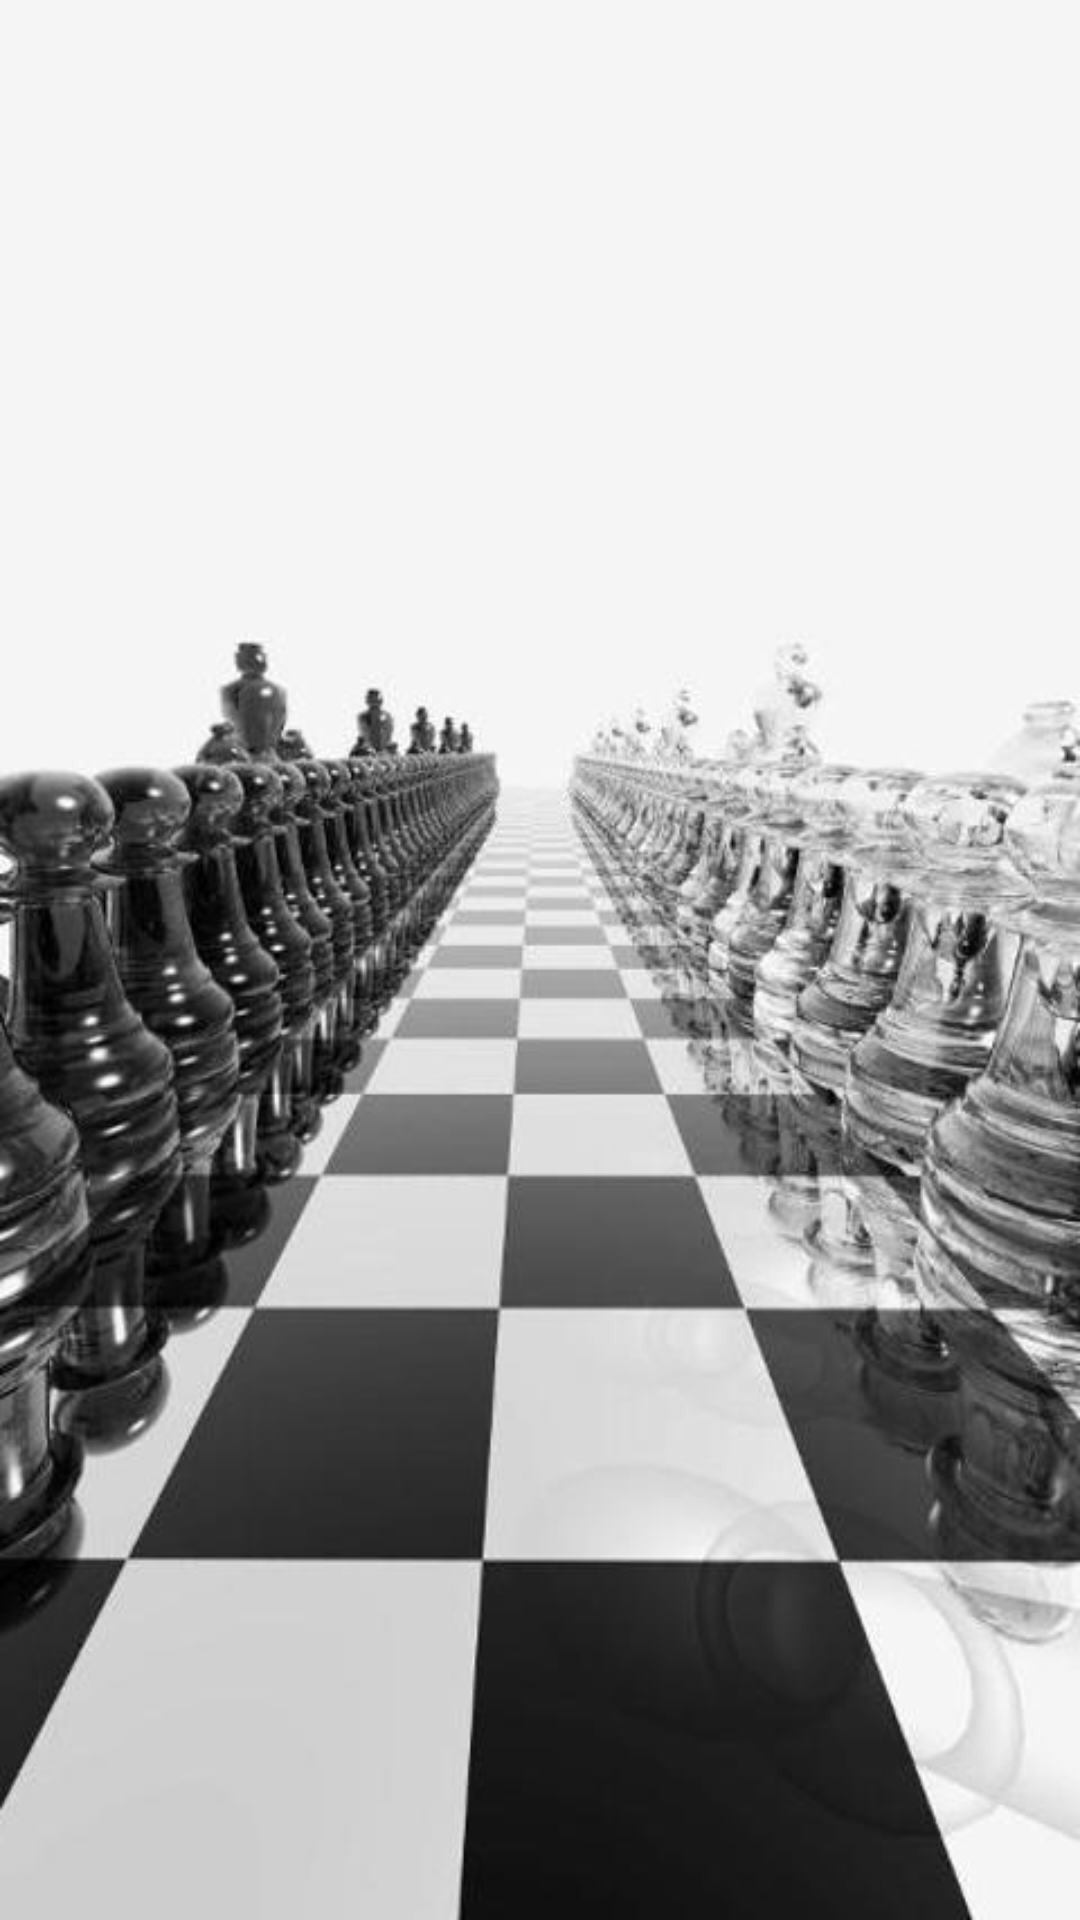

This screen was rendered from an Android layout file. Write that file and the resources it references.
<!-- AndroidManifest.xml: application theme AppTheme -->
<!-- res/layout/activity_tutorial.xml -->
<?xml version="1.0" encoding="utf-8"?>
<RelativeLayout
    xmlns:android="http://schemas.android.com/apk/res/android"
    android:layout_width="match_parent"
    android:layout_height="match_parent"
    style="@style/activity_page">

    
    <android.support.v4.view.ViewPager
        android:id="@+id/customPager"
        android:layout_width="match_parent"
        android:layout_height="match_parent"
        android:layout_centerHorizontal="true"
        android:layout_centerVertical="true"
        android:layout_marginTop="0dp"
        />

    
    <LinearLayout
        android:id="@+id/listPageContainer"
        android:layout_width="match_parent"
        android:layout_height="wrap_content"
        android:layout_alignParentBottom="true"
        android:background="@android:color/transparent"
        android:gravity="center_horizontal"
        android:orientation="horizontal"
        android:layout_marginBottom="10dp">
    </LinearLayout>

</RelativeLayout>
<!-- resources referenced by this layout -->
<resources>
  <style name="activity_page">
          <item name="android:layout_width">match_parent</item>
          <item name="android:layout_height">match_parent</item>
          <item name="android:orientation">vertical</item>
          <item name="android:background">@drawable/background</item>
      </style>
  <style name="AppTheme" parent="Theme.AppCompat.Light.DarkActionBar">
          <item name="windowActionBar">false</item>
          <item name="windowNoTitle">true</item>
          <item name="android:windowFullscreen">true</item>
          <item name="android:windowContentOverlay">@null</item>
      </style>
  <!-- drawable background: jpg bitmap (drawable-nodpi, 39648 bytes) -->
</resources>
